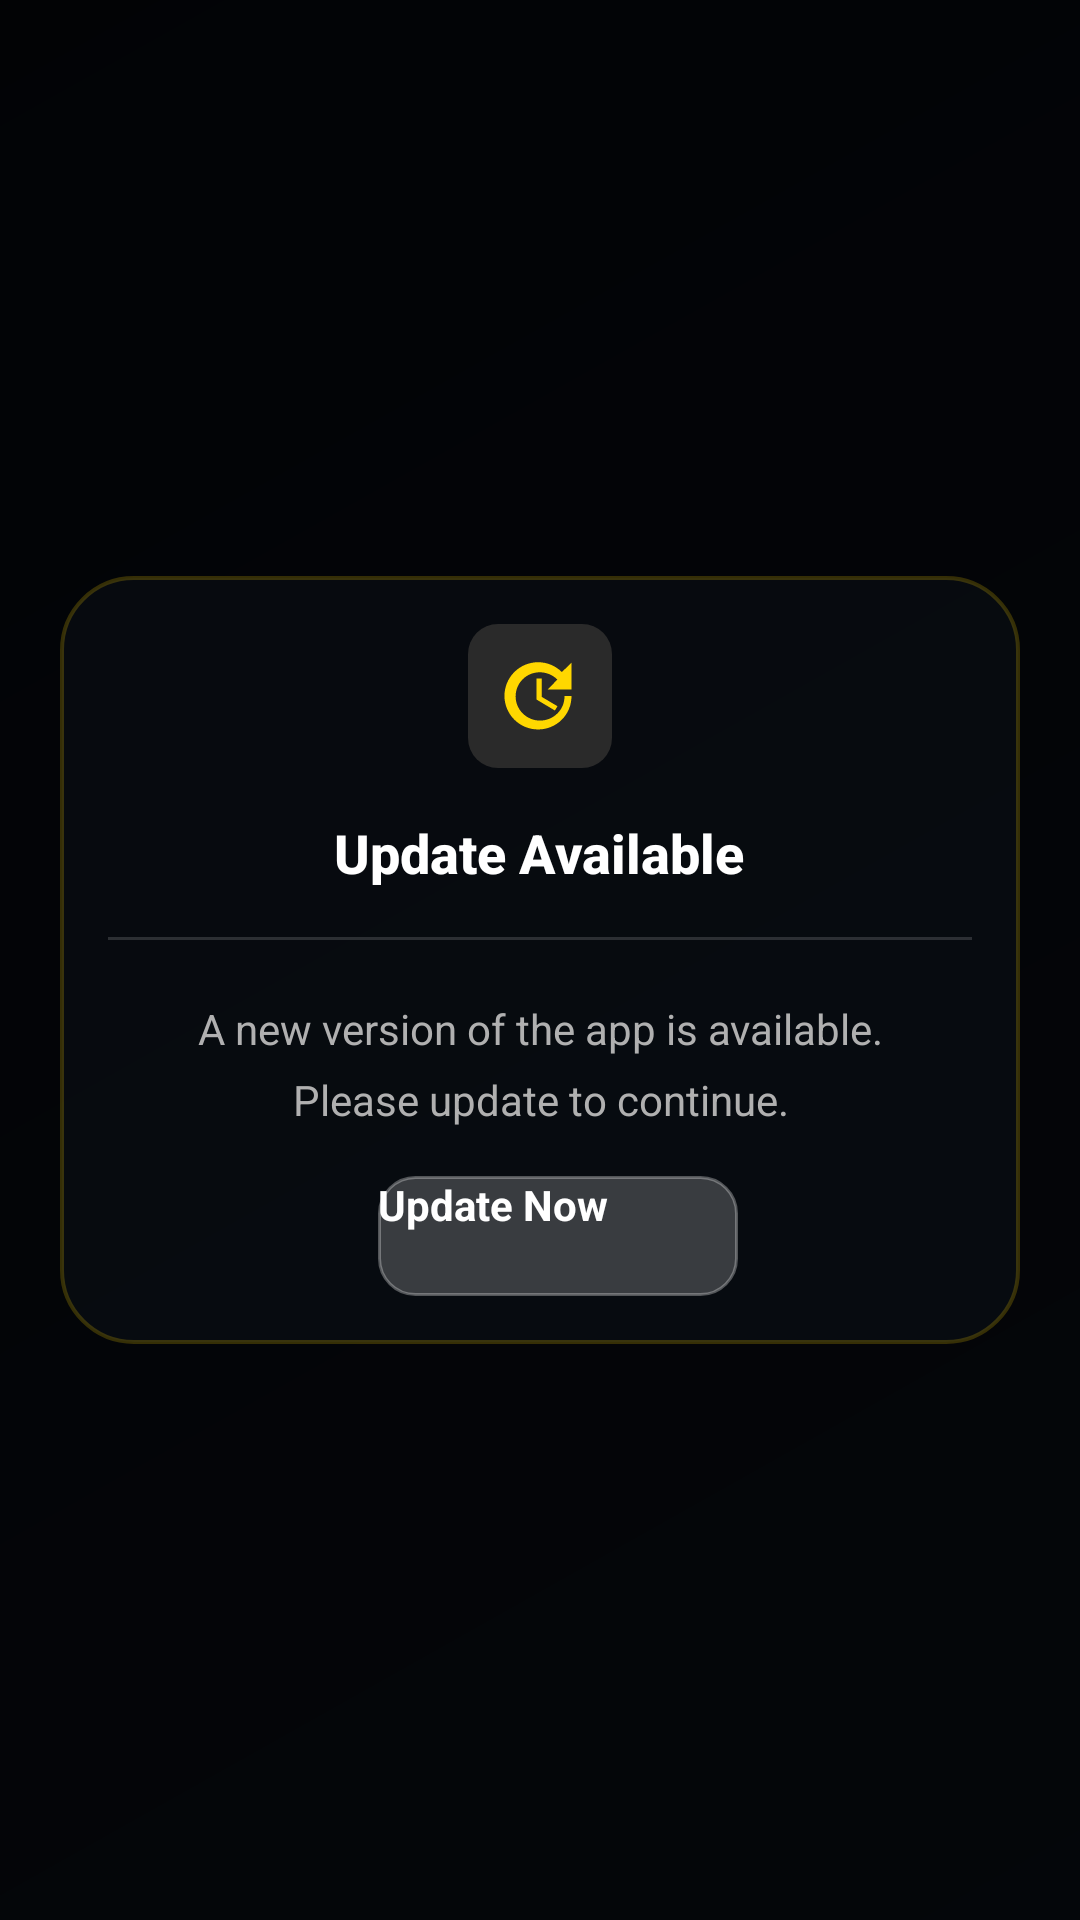

Here is an Android app screen rendered from its layout file. Give the layout XML and the strings, colors and styles it references.
<!-- AndroidManifest.xml: application theme Theme.MyTV1 -->
<!-- res/layout/dialog_update.xml -->
<?xml version="1.0" encoding="utf-8"?>
<FrameLayout xmlns:android="http://schemas.android.com/apk/res/android"
    xmlns:app="http://schemas.android.com/apk/res-auto"
    xmlns:tools="http://schemas.android.com/tools"
    android:layout_width="match_parent"
    android:layout_height="match_parent"
    android:background="@color/overlay_background">

    <LinearLayout
        android:layout_width="@dimen/dialog_width"
        android:layout_height="wrap_content"
        android:layout_gravity="center"
        android:background="@drawable/bg_premium_glass"
        android:orientation="vertical"
        android:padding="@dimen/dialog_padding"
        android:elevation="12dp">

        <ImageView
            android:layout_width="48dp"
            android:layout_height="48dp"
            android:src="@drawable/ic_update"
            app:tint="@color/accent_gold"
            android:layout_gravity="center_horizontal"
            android:layout_marginBottom="16dp"
            android:background="@drawable/tv_button_bg"
            android:padding="10dp"
            tools:ignore="UseAppTint" />

        <TextView
            android:id="@+id/tvTitle"
            android:layout_width="wrap_content"
            android:layout_height="wrap_content"
            android:text="Update Available"
            android:textColor="@color/text_primary"
            android:textSize="@dimen/dialog_title_size"
            android:textStyle="bold"
            android:layout_gravity="center_horizontal"
            android:layout_marginBottom="16dp"
            android:fontFamily="sans-serif-medium"/>

        <View
            android:layout_width="match_parent"
            android:layout_height="1dp"
            android:background="#26FFFFFF"
            android:layout_marginBottom="20dp"/>

        <TextView
            android:id="@+id/tvMessage"
            android:layout_width="match_parent"
            android:layout_height="wrap_content"
            android:gravity="center"
            android:text="A new version of the app is available. Please update to continue."
            android:textColor="@color/text_secondary"
            android:textSize="14sp"
            android:lineSpacingMultiplier="1.4"
            android:paddingHorizontal="12dp"
            android:layout_marginBottom="16dp" />

        <TextView
            android:id="@+id/tvChangelog"
            android:layout_width="match_parent"
            android:layout_height="wrap_content"
            android:gravity="start"
            android:textColor="@color/text_secondary"
            android:textSize="13sp"
            android:alpha="0.8"
            android:maxLines="5"
            android:ellipsize="end"
            android:scrollbars="vertical"
            android:padding="12dp"
            android:background="#1AFFFFFF"
            android:layout_marginBottom="28dp"
            android:visibility="gone"/>

        <LinearLayout
            android:layout_width="match_parent"
            android:layout_height="wrap_content"
            android:gravity="center"
            android:orientation="horizontal">

            <Button
                android:id="@+id/btnCancel"
                android:layout_width="@dimen/dialog_btn_width"
                android:layout_height="@dimen/dialog_btn_height"
                android:layout_marginEnd="12dp"
                android:text="Later"
                android:textColor="@color/white"
                android:background="@drawable/bg_dialog_btn"
                android:textSize="14sp"
                android:textStyle="bold"
                android:textAllCaps="false"
                android:focusable="true"
                android:visibility="gone"/>

            <Button
                android:id="@+id/btnUpdate"
                android:layout_width="@dimen/dialog_btn_width"
                android:layout_height="@dimen/dialog_btn_height"
                android:layout_marginStart="12dp"
                android:text="Update Now"
                android:textColor="@color/white"
                android:background="@drawable/bg_dialog_btn"
                android:textSize="14sp"
                android:textStyle="bold"
                android:textAllCaps="false"
                android:focusable="true" />
        </LinearLayout>

    </LinearLayout>
</FrameLayout>
<!-- resources referenced by this layout -->
<resources>
  <color name="accent_gold">#FFD700</color>
  <color name="overlay_background">#B3000000</color>
  <color name="text_primary">#FFFFFF</color>
  <color name="text_secondary">#B0B0B0</color>
  <color name="white">#FFFFFF</color>
  <dimen name="dialog_btn_height">40dp</dimen>
  <dimen name="dialog_btn_width">120dp</dimen>
  <dimen name="dialog_padding">16dp</dimen>
  <dimen name="dialog_title_size">18sp</dimen>
  <dimen name="dialog_width">320dp</dimen>
  <!-- drawable bg_dialog_btn (drawable) -->
  <?xml version="1.0" encoding="utf-8"?>
  <selector xmlns:android="http://schemas.android.com/apk/res/android">
      <item android:state_focused="true">
          <shape>
              <solid android:color="@color/accent_gold" />
              <corners android:radius="12dp" />
              <stroke android:width="2dp" android:color="#FFFFFF" />
          </shape>
      </item>
      <item>
          <shape>
              <solid android:color="#33FFFFFF" />
              <corners android:radius="12dp" />
              <stroke android:width="1dp" android:color="#4DFFFFFF" />
          </shape>
      </item>
  </selector>
  <!-- drawable bg_premium_glass (drawable) -->
  <?xml version="1.0" encoding="utf-8"?>
  <shape xmlns:android="http://schemas.android.com/apk/res/android">
      <solid android:color="#AA0A0E14" />
      <corners android:radius="24dp" />
      <stroke android:width="1.2dp" android:color="#33FFD700" />
  </shape>
  <!-- drawable ic_update (drawable) -->
  <vector xmlns:android="http://schemas.android.com/apk/res/android"
      android:width="24dp"
      android:height="24dp"
      android:viewportWidth="24"
      android:viewportHeight="24">
      <path
          android:fillColor="#FFD700"
          android:pathData="M21,10.12h-6.78l2.74,-2.82c-2.73,-2.7 -7.15,-2.8 -9.88,-0.1c-2.73,2.71 -2.73,7.08 0,9.79c2.73,2.71 7.15,2.71 9.88,0C18.32,15.65 19,14.01 19,12h2c0,2.49 -0.91,4.9 -2.75,6.75c-3.75,3.75 -9.83,3.75 -13.59,0c-3.75,-3.75 -3.75,-9.83 0,-13.59c3.75,-3.75 9.83,-3.75 13.59,0L21,2.47V10.12zM12.5,7H11v6l5.25,3.15l0.75,-1.23l-4.5,-2.67z" />
  </vector>
  <!-- drawable tv_button_bg (drawable) -->
  <selector xmlns:android="http://schemas.android.com/apk/res/android">
      <item android:state_focused="true">
          <shape>
              <solid android:color="@color/accent_red"/>
              <corners android:radius="10dp"/>
          </shape>
      </item>
      <item>
          <shape>
              <solid android:color="#2A2A2A"/>
              <corners android:radius="10dp"/>
          </shape>
      </item>
  </selector>
  <style name="Theme.MyTV1" parent="@style/Theme.Leanback">
          <item name="android:windowBackground">@drawable/bg_main_gradient</item>
          <item name="colorPrimary">@color/accent_gold</item>
          <item name="colorPrimaryDark">@color/accent_gold_dark</item>
          <item name="colorAccent">@color/accent_gold</item>
          <item name="android:textColorPrimary">@color/text_primary</item>
          <item name="android:textColorSecondary">@color/text_secondary</item>
      </style>
  <color name="accent_red">#FF3B30</color>
  <!-- drawable bg_main_gradient (drawable) -->
  <?xml version="1.0" encoding="utf-8"?>
  <shape xmlns:android="http://schemas.android.com/apk/res/android"
      android:shape="rectangle">
      <gradient
          android:angle="315"
          android:startColor="@color/background_start"
          android:endColor="@color/background_end"
          android:type="linear" />
  </shape>
  <color name="accent_gold_dark">#C5A600</color>
  <color name="background_start">#060B12</color>
  <color name="background_end">#0F1520</color>
</resources>
